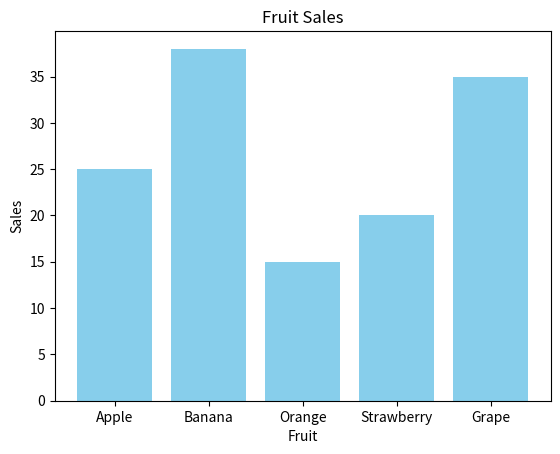

Write the Python code that produced this figure.
import matplotlib.pyplot as plt

categories = ['Apple','Banana','Orange','Strawberry','Grape']
values = [25,38,15,20,35]

plt.clf()
plt.bar(categories,values,color = 'skyblue')
plt.title('Fruit Sales')
plt.xlabel('Fruit')
plt.ylabel('Sales')

plt.show()